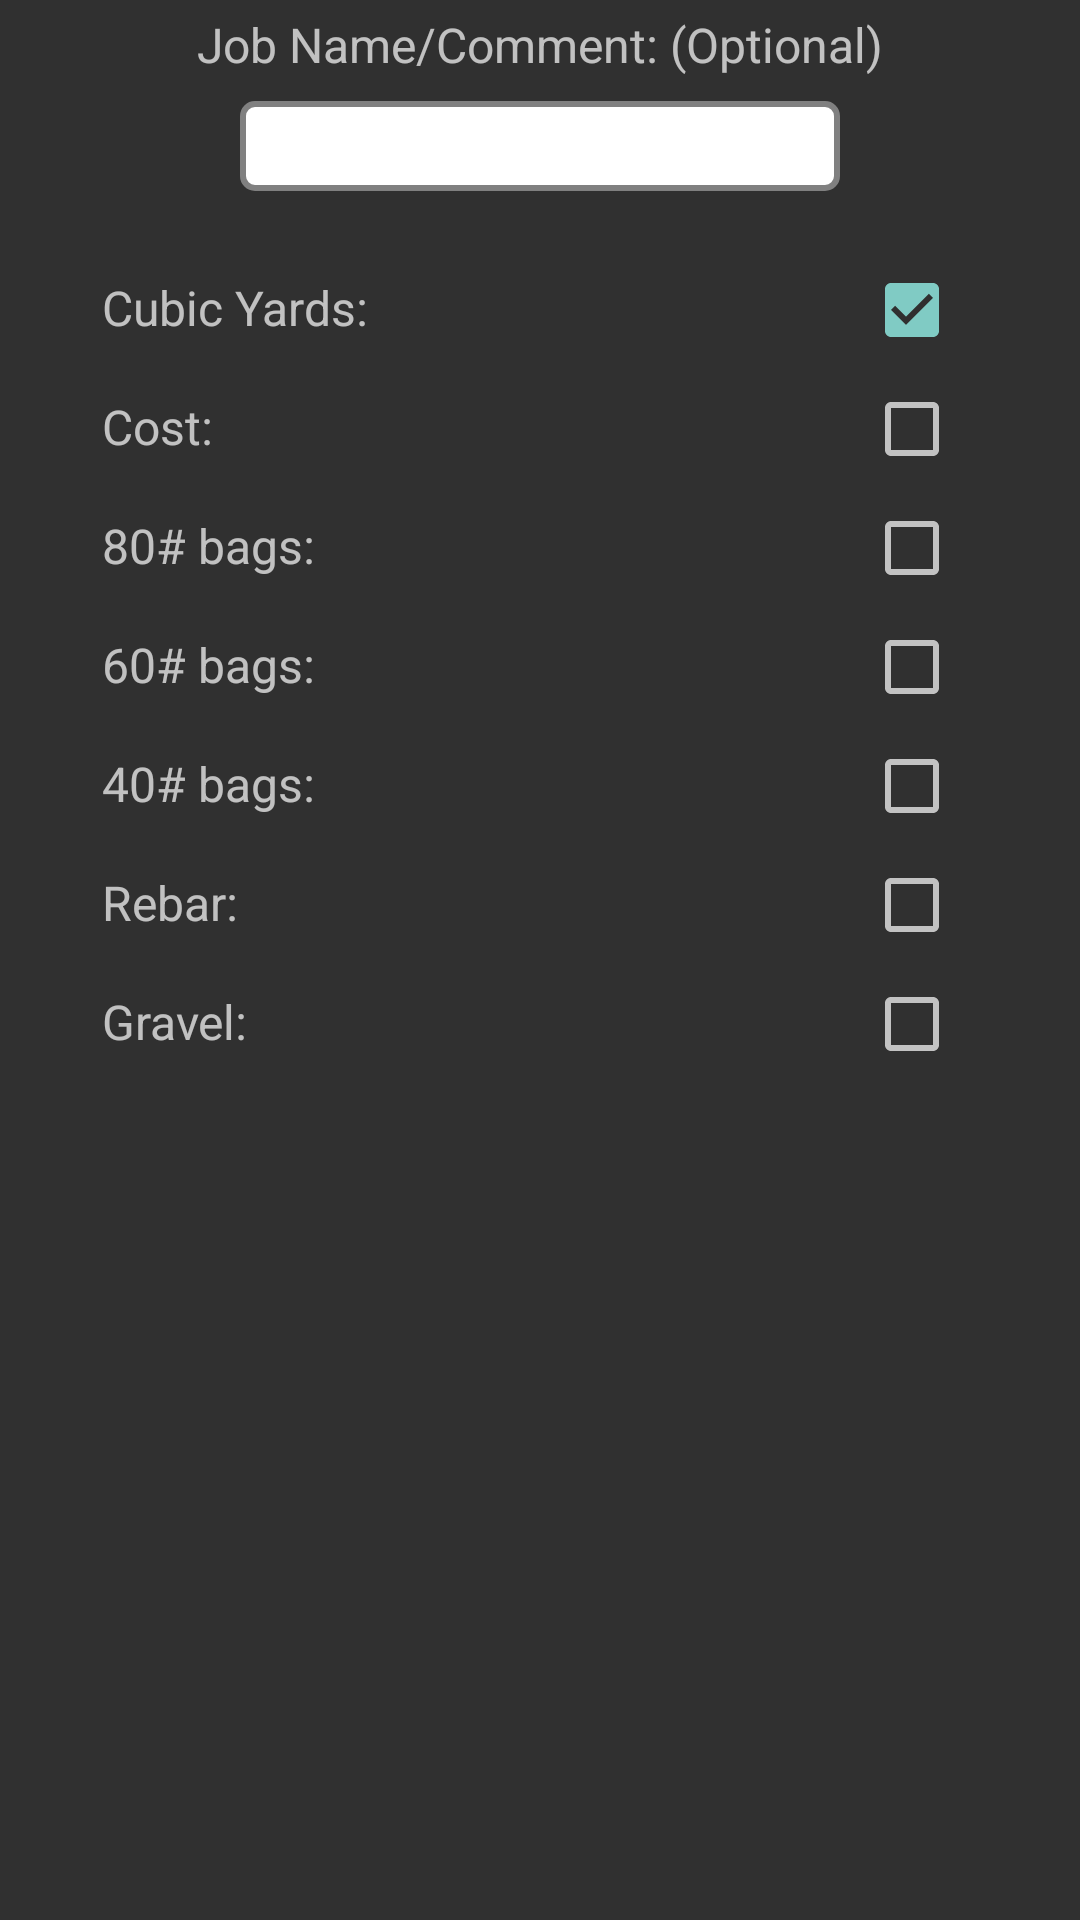

Write the Android layout XML for this screen, with the resource values it uses.
<!-- AndroidManifest.xml: application theme AppTheme -->
<!-- res/layout/send_dialog.xml -->
<?xml version="1.0" encoding="utf-8"?>
<ScrollView xmlns:android="http://schemas.android.com/apk/res/android"
    android:layout_width="match_parent"
    android:layout_height="match_parent" 
    android:fillViewport="true" >
    
<RelativeLayout 
    android:layout_width="match_parent"
    android:layout_height="wrap_content" >
        
    <TextView
        android:id="@+id/jobname_textview"
        android:layout_width="match_parent"
        android:layout_height="wrap_content"
        android:layout_alignParentTop="true"
        android:layout_margin="4dp"
        android:gravity="center"
        android:text="@string/jobname"
        android:textSize="16sp" />

    <EditText
        android:id="@+id/jobname_edittext"
        android:layout_width="200dp"
        style="@style/EditText_inputBoxes"
        android:layout_below="@id/jobname_textview"
        android:layout_centerHorizontal="true"
        android:layout_margin="4dp"
        android:inputType="text" />
    
    
    <TextView
        android:id="@+id/cubic_yards_textview"
        style="@style/TextView_labels"
        android:layout_below="@id/jobname_edittext"
        android:layout_alignParentLeft="true"
        android:layout_marginTop="20dp"
        android:layout_marginLeft="30dp"
        android:text="@string/cubic_yards" />
    
    <CheckBox
        android:id="@+id/cubic_yards_checkbox"
        android:layout_width="wrap_content"
        android:layout_height="wrap_content"
        android:layout_below="@id/jobname_edittext"
        android:layout_alignBaseline="@id/cubic_yards_textview"
        android:layout_alignParentRight="true"
        android:layout_marginRight="40dp"
        android:checked="true" />
    
    <TextView
        android:id="@+id/cost_textview"
        style="@style/TextView_labels"
        android:layout_below="@id/cubic_yards_textview"
        android:layout_alignParentLeft="true"
        android:layout_marginTop="10dp"
        android:layout_marginLeft="30dp"
        android:text="@string/cost" />
    
    <CheckBox
        android:id="@+id/cost_checkbox"
        android:layout_width="wrap_content"
        android:layout_height="wrap_content"
        android:layout_below="@id/cubic_yards_textview"
        android:layout_alignBaseline="@id/cost_textview"
        android:layout_alignParentRight="true"
        android:layout_marginRight="40dp"
        android:checked="false" />
    
    <TextView
        android:id="@+id/eighty_pound_bag_textview"
        style="@style/TextView_labels"
        android:layout_below="@id/cost_textview"
        android:layout_alignParentLeft="true"
        android:layout_marginTop="10dp"
        android:layout_marginLeft="30dp"
        android:text="@string/pound_80_bags" />
    
    <CheckBox
        android:id="@+id/eighty_pound_bag_checkbox"
        android:layout_width="wrap_content"
        android:layout_height="wrap_content"
        android:layout_below="@id/cost_textview"
        android:layout_alignBaseline="@id/eighty_pound_bag_textview"
        android:layout_alignParentRight="true"
        android:layout_marginRight="40dp"
        android:checked="false" />
    
    <TextView
        android:id="@+id/sixty_pound_bag_textview"
        style="@style/TextView_labels"
        android:layout_below="@id/eighty_pound_bag_textview"
        android:layout_alignParentLeft="true"
        android:layout_marginTop="10dp"
        android:layout_marginLeft="30dp"
        android:text="@string/pound_60_bags" />
    
    <CheckBox
        android:id="@+id/sixty_pound_bag_checkbox"
        android:layout_width="wrap_content"
        android:layout_height="wrap_content"
        android:layout_below="@id/eighty_pound_bag_textview"
        android:layout_alignBaseline="@id/sixty_pound_bag_textview"
        android:layout_alignParentRight="true"
        android:layout_marginRight="40dp"
        android:checked="false" />
    
     <TextView
        android:id="@+id/fourty_pound_bag_textview"
        style="@style/TextView_labels"
        android:layout_below="@id/sixty_pound_bag_textview"
        android:layout_alignParentLeft="true"
        android:layout_marginTop="10dp"
        android:layout_marginLeft="30dp"
        android:text="@string/pound_40_bags" />
    
    <CheckBox
        android:id="@+id/fourty_pound_bag_checkbox"
        android:layout_width="wrap_content"
        android:layout_height="wrap_content"
        android:layout_below="@id/sixty_pound_bag_textview"
        android:layout_alignBaseline="@id/fourty_pound_bag_textview"
        android:layout_alignParentRight="true"
        android:layout_marginRight="40dp"
        android:checked="false" />
    
     <TextView
        android:id="@+id/rebar_textview"
        style="@style/TextView_labels"
        android:layout_below="@id/fourty_pound_bag_textview"
        android:layout_alignParentLeft="true"
        android:layout_marginTop="10dp"
        android:layout_marginLeft="30dp"
        android:text="@string/rebar" />
    
    <CheckBox
        android:id="@+id/rebar_checkbox"
        android:layout_width="wrap_content"
        android:layout_height="wrap_content"
        android:layout_below="@id/fourty_pound_bag_textview"
        android:layout_alignBaseline="@id/rebar_textview"
        android:layout_alignParentRight="true"
        android:layout_marginRight="40dp"
        android:checked="false" />
    
    <TextView
        android:id="@+id/gravel_textview"
        style="@style/TextView_labels"
        android:layout_below="@id/rebar_textview"
        android:layout_alignParentLeft="true"
        android:layout_marginTop="10dp"
        android:layout_marginLeft="30dp"
        android:text="@string/gravel" />
    
    <CheckBox
        android:id="@+id/gravel_checkbox"
        android:layout_width="wrap_content"
        android:layout_height="wrap_content"
        android:layout_below="@id/rebar_textview"
        android:layout_alignBaseline="@id/gravel_textview"
        android:layout_alignParentRight="true"
        android:layout_marginRight="40dp"
        android:checked="false" />
   
</RelativeLayout>
</ScrollView>
<!-- resources referenced by this layout -->
<resources>
  <string name="cost">Cost:</string>
  <string name="cubic_yards">Cubic Yards:</string>
  <string name="gravel">Gravel:</string>
  <string name="jobname">Job Name/Comment:  (Optional)</string>
  <string name="pound_40_bags">40# bags:</string>
  <string name="pound_60_bags">60# bags:</string>
  <string name="pound_80_bags">80# bags:</string>
  <string name="rebar">Rebar:</string>
  <style name="EditText_inputBoxes">
          <item name="android:layout_height">30dp</item>
          <item name="android:gravity">center</item>
          <item name="android:textColor">#000000</item>
          <item name="android:imeOptions">flagNoFullscreen</item>
          <item name="android:background">@drawable/edittext_state</item>
      </style>
  <style name="TextView_labels">
          <item name="android:layout_width">wrap_content</item>
          <item name="android:layout_height">wrap_content</item>
          <item name="android:textSize">16sp</item>
          <item name="android:padding">4dp</item>
      </style>
  <style name="AppTheme" parent="AppBaseTheme">
          
      </style>
  <!-- drawable edittext_state (drawable) -->
  <?xml version="1.0" encoding="utf-8"?>
  <selector xmlns:android="http://schemas.android.com/apk/res/android" >
      <item android:drawable="@drawable/text_input_design_normal"
          android:state_focused="false" />
      <item android:drawable="@drawable/text_input_design_selected"
          android:state_focused="true" />
  
  </selector>
  <style name="AppBaseTheme" parent="Theme.AppCompat">
          
      </style>
  <!-- drawable text_input_design_normal (drawable) -->
  <?xml version="1.0" encoding="utf-8"?>
  <shape xmlns:android="http://schemas.android.com/apk/res/android" 
      android:shape="rectangle" >
      
      <solid android:color="#ffffff" />
      
      <stroke
          android:width="2dp"
          android:color="#808080" />
      
      <corners android:radius="4dp"/>
      
  </shape>
  <!-- drawable text_input_design_selected (drawable) -->
  <?xml version="1.0" encoding="utf-8"?>
  <shape xmlns:android="http://schemas.android.com/apk/res/android" 
      android:shape="rectangle" >
      
      <solid android:color="#ffffff" />
      
      <stroke
          android:width="2dp"
          android:color="#4cc417" />
      
      <corners android:radius="4dp"/>
  
  </shape>
</resources>
